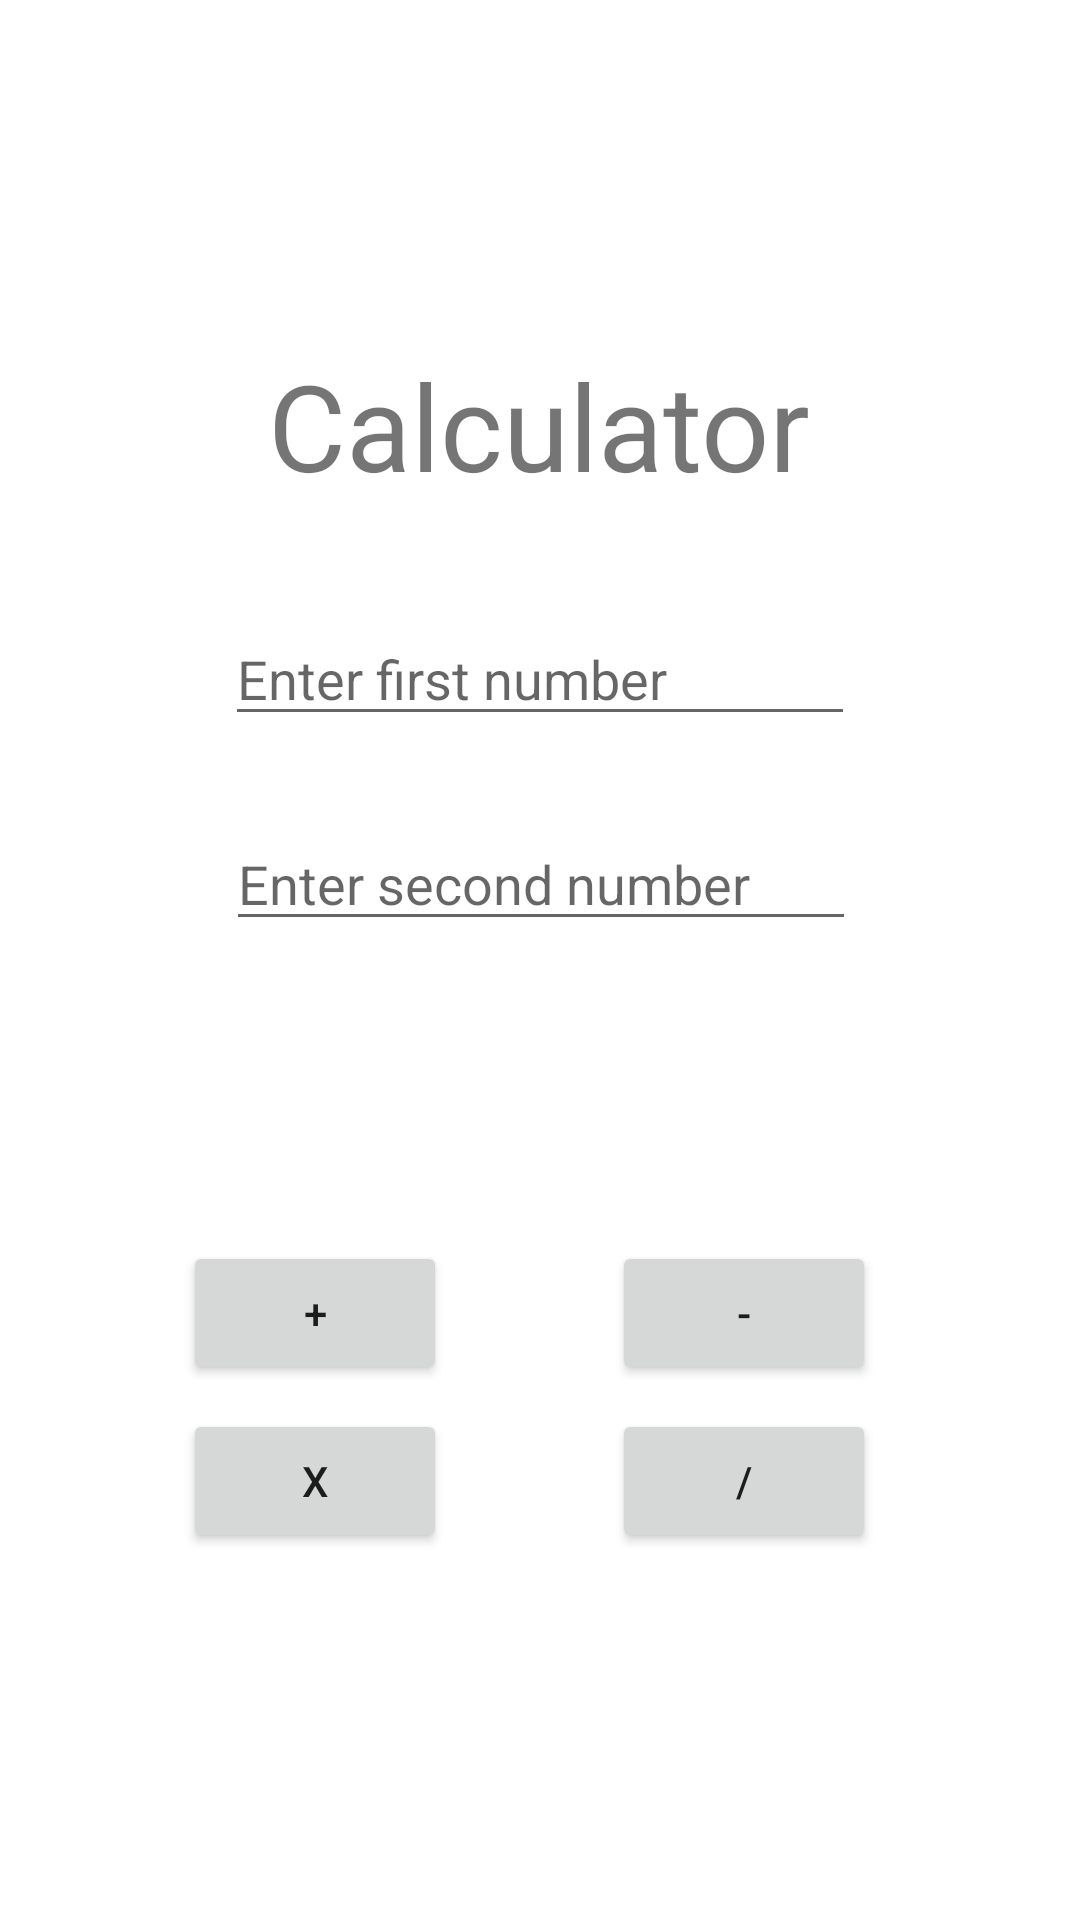

Produce the Android XML layout that renders to this screen, including the resource entries it uses.
<!-- AndroidManifest.xml: application theme Theme.Lab2_Milestone2_Calculator -->
<!-- res/layout/activity_main.xml -->
<?xml version="1.0" encoding="utf-8"?>
<androidx.constraintlayout.widget.ConstraintLayout xmlns:android="http://schemas.android.com/apk/res/android"
    xmlns:app="http://schemas.android.com/apk/res-auto"
    xmlns:tools="http://schemas.android.com/tools"
    android:layout_width="match_parent"
    android:layout_height="match_parent"
    tools:context=".MainActivity">

    <TextView
        android:id="@+id/textView"
        android:layout_width="wrap_content"
        android:layout_height="wrap_content"
        android:text="Calculator"
        android:textSize="40dp"
        app:layout_constraintBottom_toBottomOf="parent"
        app:layout_constraintHorizontal_bias="0.498"
        app:layout_constraintLeft_toLeftOf="parent"
        app:layout_constraintRight_toRightOf="parent"
        app:layout_constraintTop_toTopOf="parent"
        app:layout_constraintVertical_bias="0.196" />

    <EditText
        android:id="@+id/myTextField1"
        android:layout_width="wrap_content"
        android:layout_height="wrap_content"
        android:ems="10"
        android:inputType="textPersonName"
        android:text=""
        android:hint="Enter first number"
        app:layout_constraintBottom_toTopOf="@+id/myTextField2"
        app:layout_constraintEnd_toEndOf="parent"
        app:layout_constraintStart_toStartOf="parent"
        app:layout_constraintTop_toBottomOf="@+id/textView"
        app:layout_constraintVertical_bias="0.567" />

    <EditText
        android:id="@+id/myTextField2"
        android:layout_width="wrap_content"
        android:layout_height="wrap_content"
        android:layout_marginTop="104dp"
        android:ems="10"
        android:hint="Enter second number"
        android:inputType="textPersonName"
        android:text=""
        app:layout_constraintEnd_toEndOf="parent"
        app:layout_constraintHorizontal_bias="0.502"
        app:layout_constraintStart_toStartOf="parent"
        app:layout_constraintTop_toBottomOf="@+id/textView" />

    <Button
        android:id="@+id/button"
        android:layout_width="wrap_content"
        android:layout_height="wrap_content"
        android:layout_marginTop="100dp"
        android:text="+"
        android:onClick="addFunction"
        app:layout_constraintEnd_toStartOf="@+id/button4"
        app:layout_constraintHorizontal_bias="0.526"
        app:layout_constraintStart_toStartOf="parent"
        app:layout_constraintTop_toBottomOf="@+id/myTextField2" />

    <Button
        android:id="@+id/button2"
        android:layout_width="wrap_content"
        android:layout_height="wrap_content"
        android:layout_marginTop="8dp"
        android:layout_marginEnd="68dp"
        android:text="/"
        android:onClick="divideFunction"
        app:layout_constraintEnd_toEndOf="parent"
        app:layout_constraintTop_toBottomOf="@+id/button4" />

    <Button
        android:id="@+id/button3"
        android:layout_width="wrap_content"
        android:layout_height="wrap_content"
        android:layout_marginTop="8dp"
        android:text="X"
        android:onClick="multiplyFunction"
        app:layout_constraintEnd_toStartOf="@+id/button2"
        app:layout_constraintHorizontal_bias="0.526"
        app:layout_constraintStart_toStartOf="parent"
        app:layout_constraintTop_toBottomOf="@+id/button" />

    <Button
        android:id="@+id/button4"
        android:layout_width="wrap_content"
        android:layout_height="wrap_content"
        android:layout_marginTop="100dp"
        android:layout_marginEnd="68dp"
        android:text="-"
        android:onClick="subtractFunction"
        app:layout_constraintEnd_toEndOf="parent"
        app:layout_constraintTop_toBottomOf="@+id/myTextField2" />

</androidx.constraintlayout.widget.ConstraintLayout>
<!-- resources referenced by this layout -->
<resources>
  <style name="Theme.Lab2_Milestone2_Calculator" parent="Theme.MaterialComponents.DayNight.DarkActionBar">
          
          <item name="colorPrimary">@color/purple_500</item>
          <item name="colorPrimaryVariant">@color/purple_700</item>
          <item name="colorOnPrimary">@color/white</item>
          
          <item name="colorSecondary">@color/teal_200</item>
          <item name="colorSecondaryVariant">@color/teal_700</item>
          <item name="colorOnSecondary">@color/black</item>
          
          <item name="android:statusBarColor" tools:targetApi="l">?attr/colorPrimaryVariant</item>
          
      </style>
  <!-- not gathered from this repository: default colours our renderer supplied (Android Studio template values) -->
  <color name="purple_500">#FF6200EE</color>
  <color name="purple_700">#FF3700B3</color>
  <color name="teal_200">#FF03DAC5</color>
  <color name="teal_700">#FF018786</color>
  <color name="black">#FF000000</color>
  <color name="white">#FFFFFFFF</color>
</resources>
